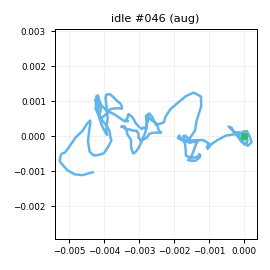

Data behind this chart, as committed beside it:
t_s, ax, ay, az, gx, gy, gz, seq
0.00000, -0.9415, -0.03070, -0.104, 0.7828, 0.1559, 2.879, 0
0.01000, -0.9376, -0.02213, -0.09512, 0.8265, 0.9375, 2.11, 1
0.02000, -0.951, -0.02192, -0.106, -0.1863, 0.8606, 1.976, 2
0.03000, -0.9244, -0.04675, -0.1076, -0.4777, 0.3447, 0.636, 3
0.04000, -0.9474, -0.04801, -0.1008, -0.5162, -0.4776, 0.992, 4
0.05000, -0.9434, -0.05094, -0.1179, -0.4439, -0.3425, -0.1722, 5
0.06000, -0.9313, -0.05683, -0.08528, -0.5778, -1.254, -1.366, 6
0.07000, -0.9436, -0.04380, -0.09419, 0.1682, -0.6478, -1.978, 7
0.08000, -0.9361, -0.06464, -0.08275, 0.8457, -0.6179, -1.69, 8
0.09000, -0.9332, -0.05509, -0.1055, 1.023, -0.1693, -0.01224, 9
0.1, -0.9618, -0.03068, -0.09331, 0.751, 1.451, 0.8756, 10
0.11, -0.9671, -0.02434, -0.1271, 0.4533, 1.411, 2.433, 11
0.121, -0.9489, -0.01152, -0.115, -0.8349, 0.8463, 1.953, 12
0.13, -0.9635, -0.02142, -0.1124, -0.9213, -0.7407, 0.8689, 13
0.14, -0.9433, -0.04909, -0.1073, -1.487, -1.344, -0.2491, 14
0.15, -0.927, -0.05970, -0.108, -1.613, -1.916, -0.1772, 15
0.161, -0.9253, -0.07122, -0.1055, -0.9442, -0.9301, 0.3254, 16
0.17, -0.9416, -0.06107, -0.09310, 0.08843, 0.01585, 1.095, 17
0.18, -0.9349, -0.03449, -0.09694, 0.6961, 0.3181, 1.426, 18
0.19, -0.9215, -0.01811, -0.1019, 0.6218, 1.123, -0.1063, 19
0.2, -0.9554, -0.02796, -0.1013, 1.437, 0.04256, -0.6084, 20
0.21, -0.9348, -0.01919, -0.1127, 0.03460, 0.2931, -1.142, 21
0.22, -0.9274, -0.04683, -0.102, -1.503, 0.224, 0.2614, 22
0.23, -0.9344, -0.06089, -0.1066, -2.026, 0.2801, 1.239, 23
0.24, -0.943, -0.04923, -0.1083, -2.213, 1.187, 2.248, 24
0.25, -0.9371, -0.04272, -0.1015, -1.499, 1.008, 1.363, 25
0.26, -0.9563, -0.04774, -0.09925, -1, 1.231, 0.6172, 26
0.27, -0.9394, -0.05703, -0.106, -0.2208, -0.392, -1.345, 27
0.28, -0.9559, -0.04514, -0.1053, 0.5427, -0.9941, -1.981, 28
0.291, -0.9577, -0.02008, -0.1036, -1.113, -0.6367, -1.405, 29
0.3, -0.9482, -0.04695, -0.09567, -0.139, -0.1963, -1.039, 30
0.31, -0.9441, -0.03496, -0.1101, -1.689, 0.02607, -0.4356, 31
0.32, -0.946, -0.04988, -0.09607, -1.927, 0.167, 1.518, 32
0.331, -0.9476, -0.06836, -0.09820, -1.882, -0.3575, 0.8283, 33
0.34, -0.9377, -0.06870, -0.08591, -0.6644, -1.088, -0.3701, 34
0.35, -0.9212, -0.07776, -0.09593, -0.2999, 0.7236, -1.037, 35
0.36, -0.9388, -0.04063, -0.1076, 1.705, 0.7877, -0.3727, 36
0.37, -0.9569, -0.04608, -0.1108, 1.417, 0.3822, -0.4406, 37
0.38, -0.9426, -0.03974, -0.08180, 0.8026, -0.3495, -0.6359, 38
0.39, -0.9403, -0.03296, -0.1143, 0.2053, 0.1666, -0.7975, 39
0.4, -0.9323, -0.04618, -0.08747, 1.063, -0.393, -2.259, 40
0.41, -0.9393, -0.05764, -0.09052, -0.5609, 0.896, -0.4374, 41
0.42, -0.9439, -0.05477, -0.1056, -0.5332, 1.552, 1.523, 42
0.43, -0.9612, -0.04438, -0.1013, -0.743, 1.818, 2.6, 43
0.44, -0.9571, -0.02591, -0.1224, -0.784, 0.7669, 2.646, 44
0.45, -0.9529, -0.02829, -0.09839, 0.5525, 0.1019, 0.02362, 45
0.461, -0.9591, -0.04073, -0.1167, 1.165, 0.05042, -1.491, 46
0.47, -0.9317, -0.03240, -0.105, 1.336, -0.9876, -2.012, 47
0.48, -0.9502, -0.03771, -0.1033, -0.1854, -0.8338, 0.6735, 48
0.49, -0.9445, -0.03849, -0.1103, 0.3158, 0.3262, 1.675, 49
0.501, -0.9616, -0.02642, -0.1118, -1.231, 0.4872, 2.871, 50
0.51, -0.9683, -0.04779, -0.1068, -1.054, 0.1075, 2.099, 51
0.52, -0.938, -0.02401, -0.1085, -1.41, -0.5546, 0.2851, 52
0.53, -0.9391, -0.05368, -0.09520, -0.09770, -2.077, -0.5529, 53
0.54, -0.9162, -0.04335, -0.09400, -0.205, -1.095, -0.9306, 54
0.55, -0.918, -0.04935, -0.09692, -0.3708, -1.309, -0.1614, 55
0.56, -0.9272, -0.05091, -0.09934, 0.5316, -0.6443, -1.02, 56
0.57, -0.9286, -0.04038, -0.09236, -0.4845, 0.08380, -0.5557, 57
0.58, -0.9307, -0.02652, -0.1167, 0.6807, 0.2212, -0.5352, 58
0.59, -0.9383, -0.03118, -0.1109, 0.8563, 0.5155, -1.793, 59
... 139 more rows
